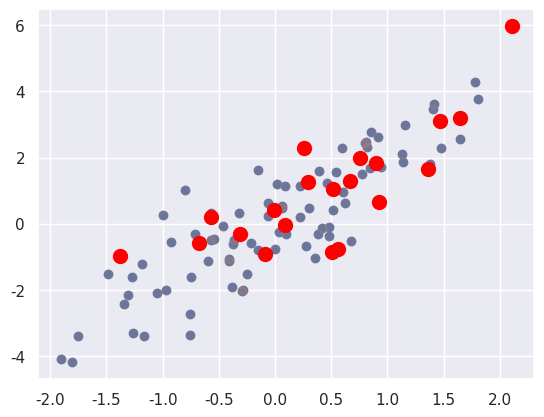

Python code for this plot:
# -*- coding: utf-8 -*-
"""
Created on Fri Jan 25 20:23:13 2019

[redacted]
"""
import numpy as np
import matplotlib.pyplot as plt
import seaborn; seaborn.set()  # for plot styling

rand = np.random.RandomState(42)

mean = [0, 0]
cov = [[1, 2],
       [2, 5]]
X = rand.multivariate_normal(mean, cov, 100);


#%matplotlib inline


plt.scatter(X[:, 0], X[:, 1]);
indices = np.random.choice(X.shape[0], 20, replace=False);
selection = X[indices]
plt.scatter(X[:, 0], X[:, 1], alpha=0.2)
plt.scatter(selection[:, 0], selection[:, 1], facecolor='red', s=100)
plt.show()
